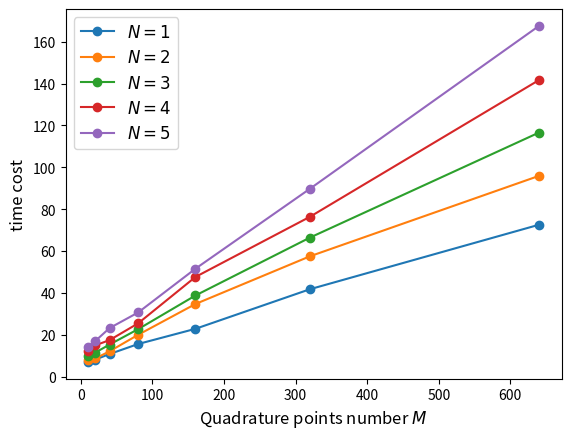

Recreate this plot in Python. (Note: this script raises an exception after producing the figure.)
import numpy as np
import matplotlib.pyplot as plt
import matplotlib.ticker as mticker


def log_tick_formatter(val, pos=None):
    return f"$10^{{{int(val)}}}$"

Nq = np.array([10, 20, 40, 80, 160, 320, 640])

timeNr1 = np.array([7.03431, 8.15733, 10.7976, 15.5964, 22.8505, 41.7675, 72.5611])
timeNr2 = np.array([8.00459, 8.67968, 12.0963, 20.0002, 34.7041, 57.4981, 95.907])
timeNr3 = np.array([9.94482, 11.4869, 15.3234, 22.6927, 38.7666, 66.4299, 116.59])
timeNr4 = np.array([12.0751, 14.9576, 17.4408, 25.474, 47.6208, 76.3714, 141.677])
timeNr5 = np.array([14.3943, 17.0025, 23.19  , 30.6632, 51.5601, 89.7594, 167.539])


fig = plt.figure(dpi=400)
ax = plt.axes()

#ax.zaxis.set_major_formatter(mticker.FuncFormatter(log_tick_formatter))
#ax.zaxis.set_major_locator(mticker.MaxNLocator(integer=True))

#ax.set_xscale('log', base=2)

ax.plot(Nq, timeNr1, marker='o', label=r'$N=1$')
ax.plot(Nq, timeNr2, marker='o', label=r'$N=2$')
ax.plot(Nq, timeNr3, marker='o', label=r'$N=3$')
ax.plot(Nq, timeNr4, marker='o', label=r'$N=4$')
ax.plot(Nq, timeNr5, marker='o', label=r'$N=5$')

#ax.legend(ncols=4, loc=8, bbox_to_anchor=(0.5, -0.15), fontsize='small')

ax.set_xlabel(r'Quadrature points number $M$', fontsize=12)
plt.legend(fontsize = 'large')

#ax.set_ylabel('Polynomial Order')
ax.set_ylabel('time cost', fontsize=12)

fig.savefig("/home/<user>/github/sglbm/data/tgv/sgCostNq.png")

fig = plt.figure(dpi=400)
ax = plt.axes()

#ax.zaxis.set_major_formatter(mticker.FuncFormatter(log_tick_formatter))
#ax.zaxis.set_major_locator(mticker.MaxNLocator(integer=True))

#ax.set_xscale('log', base=2)

ax.plot(np.array([1,2,3,4,5]), np.array([72.5611, 95.907, 116.59, 141.677, 167.539]), marker='o', label=r'$M=640$')

#ax.legend(ncols=4, loc=8, bbox_to_anchor=(0.5, -0.15), fontsize='small')

plt.legend(fontsize = 'large')

ax.set_xlabel('Polynomial Order n', fontsize=12)
#ax.set_ylabel('Polynomial Order')
ax.set_ylabel('time cost', fontsize=12)

fig.savefig("/home/<user>/github/sglbm/data/tgv/sgCostNr.png")